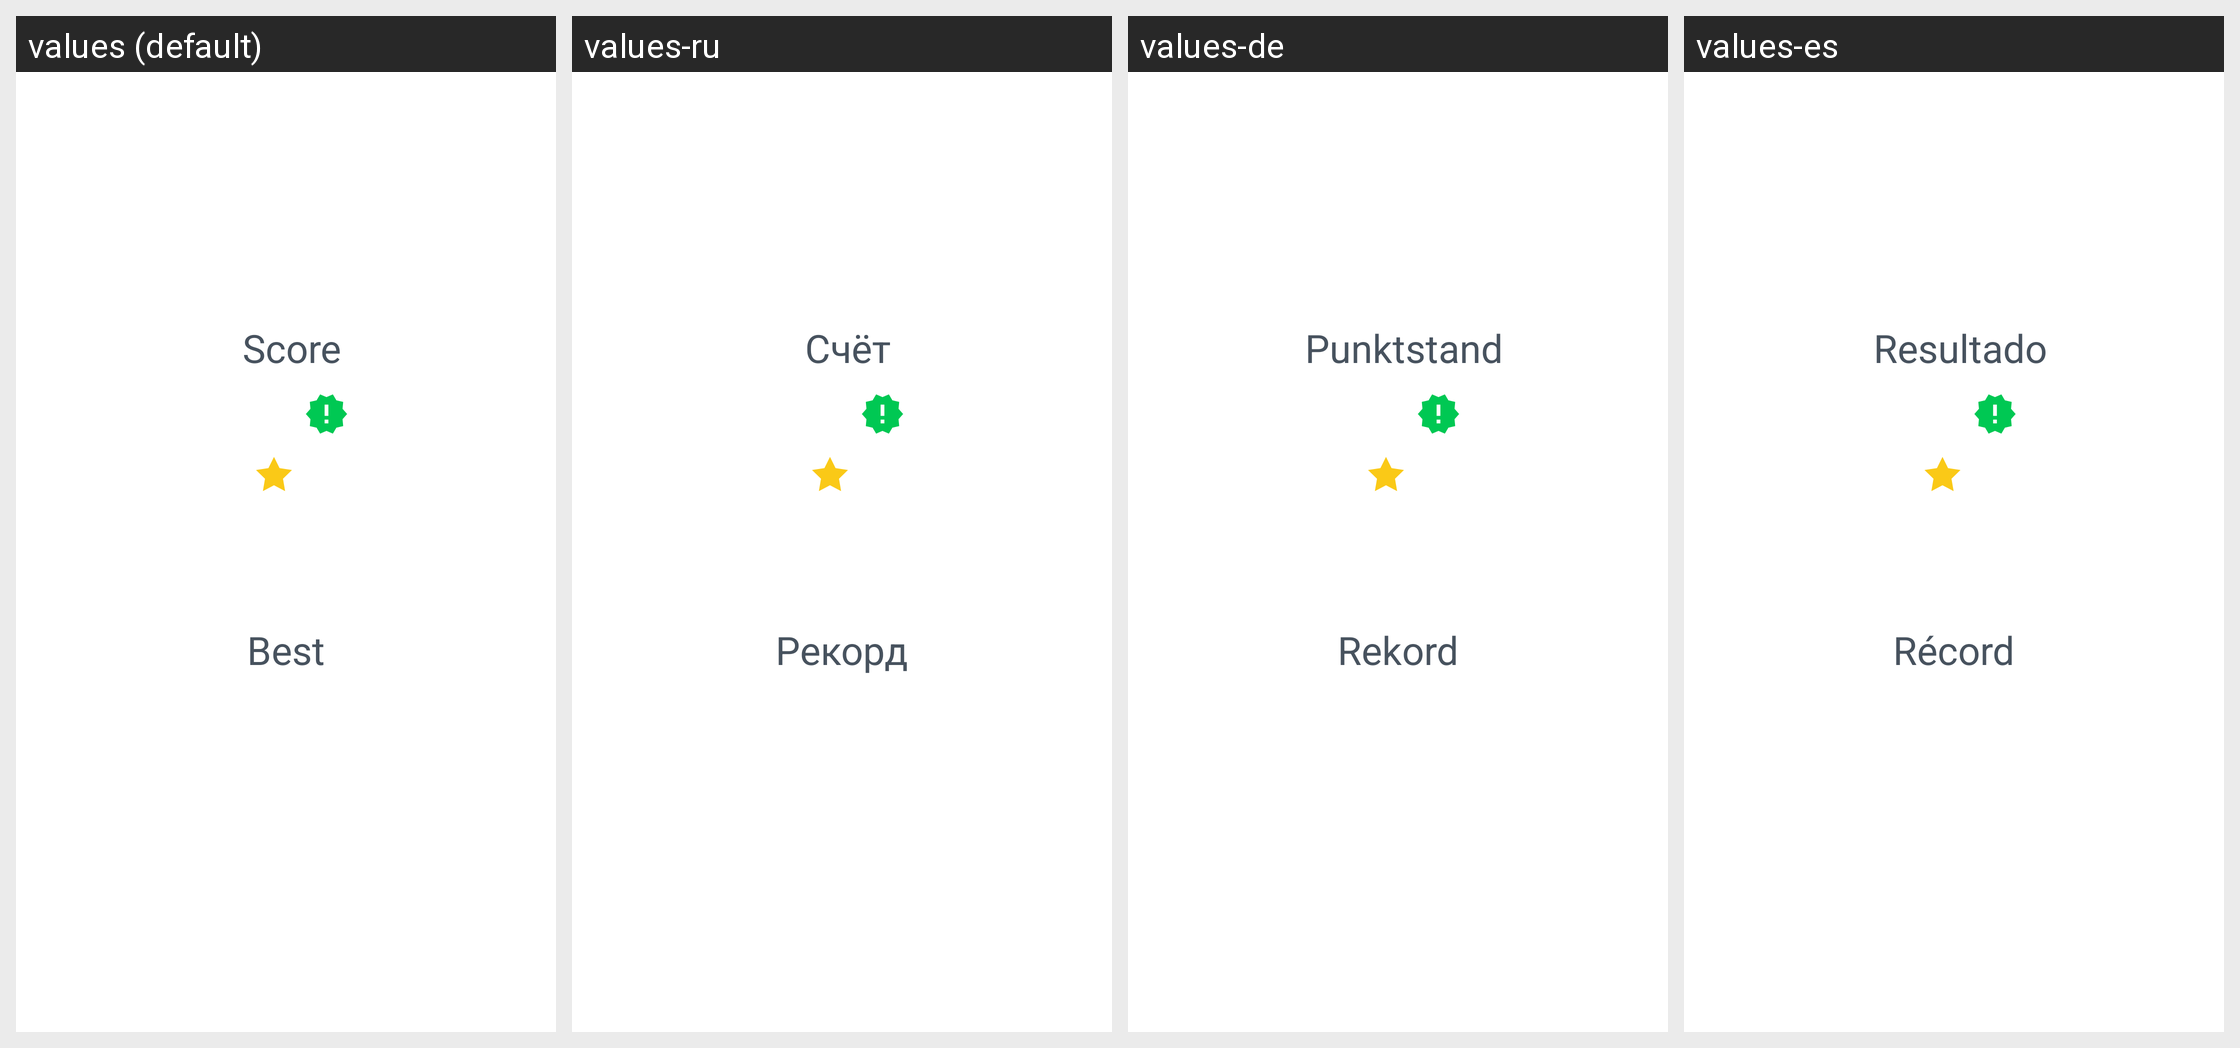

Here is an Android app screen in its default locale and in the app's own translations. Write out the translated-string differences for the strings that appear on this screen.
Android screen res/layout/word_pairs_pass_course_result_fragment.xml rendered under 4 locales, left to right: values (default), values-ru, values-de, values-es. Device: Nexus 5 (rendered at 1080×1920; each locale shown at half size, 540×960, under a caption strip naming it); theme AppTheme.
Other locales in the repository, not shown: values-af, values-bs, values-ca, values-fr, values-fr-rCA, values-gl, values-it, values-ml, values-pt, values-sr, values-sv.
Strings drawn on this screen, with the default value and each locale's value (text and hints the layout hard-codes, and strings that could not be matched under every locale, appear in the picture but are not listed):

word_pairs_result_score
  values: Score
  values-ru: Счёт
  values-de: Punktstand
  values-es: Resultado

word_pairs_result_best_score
  values: Best
  values-ru: Рекорд
  values-de: Rekord
  values-es: Récord
